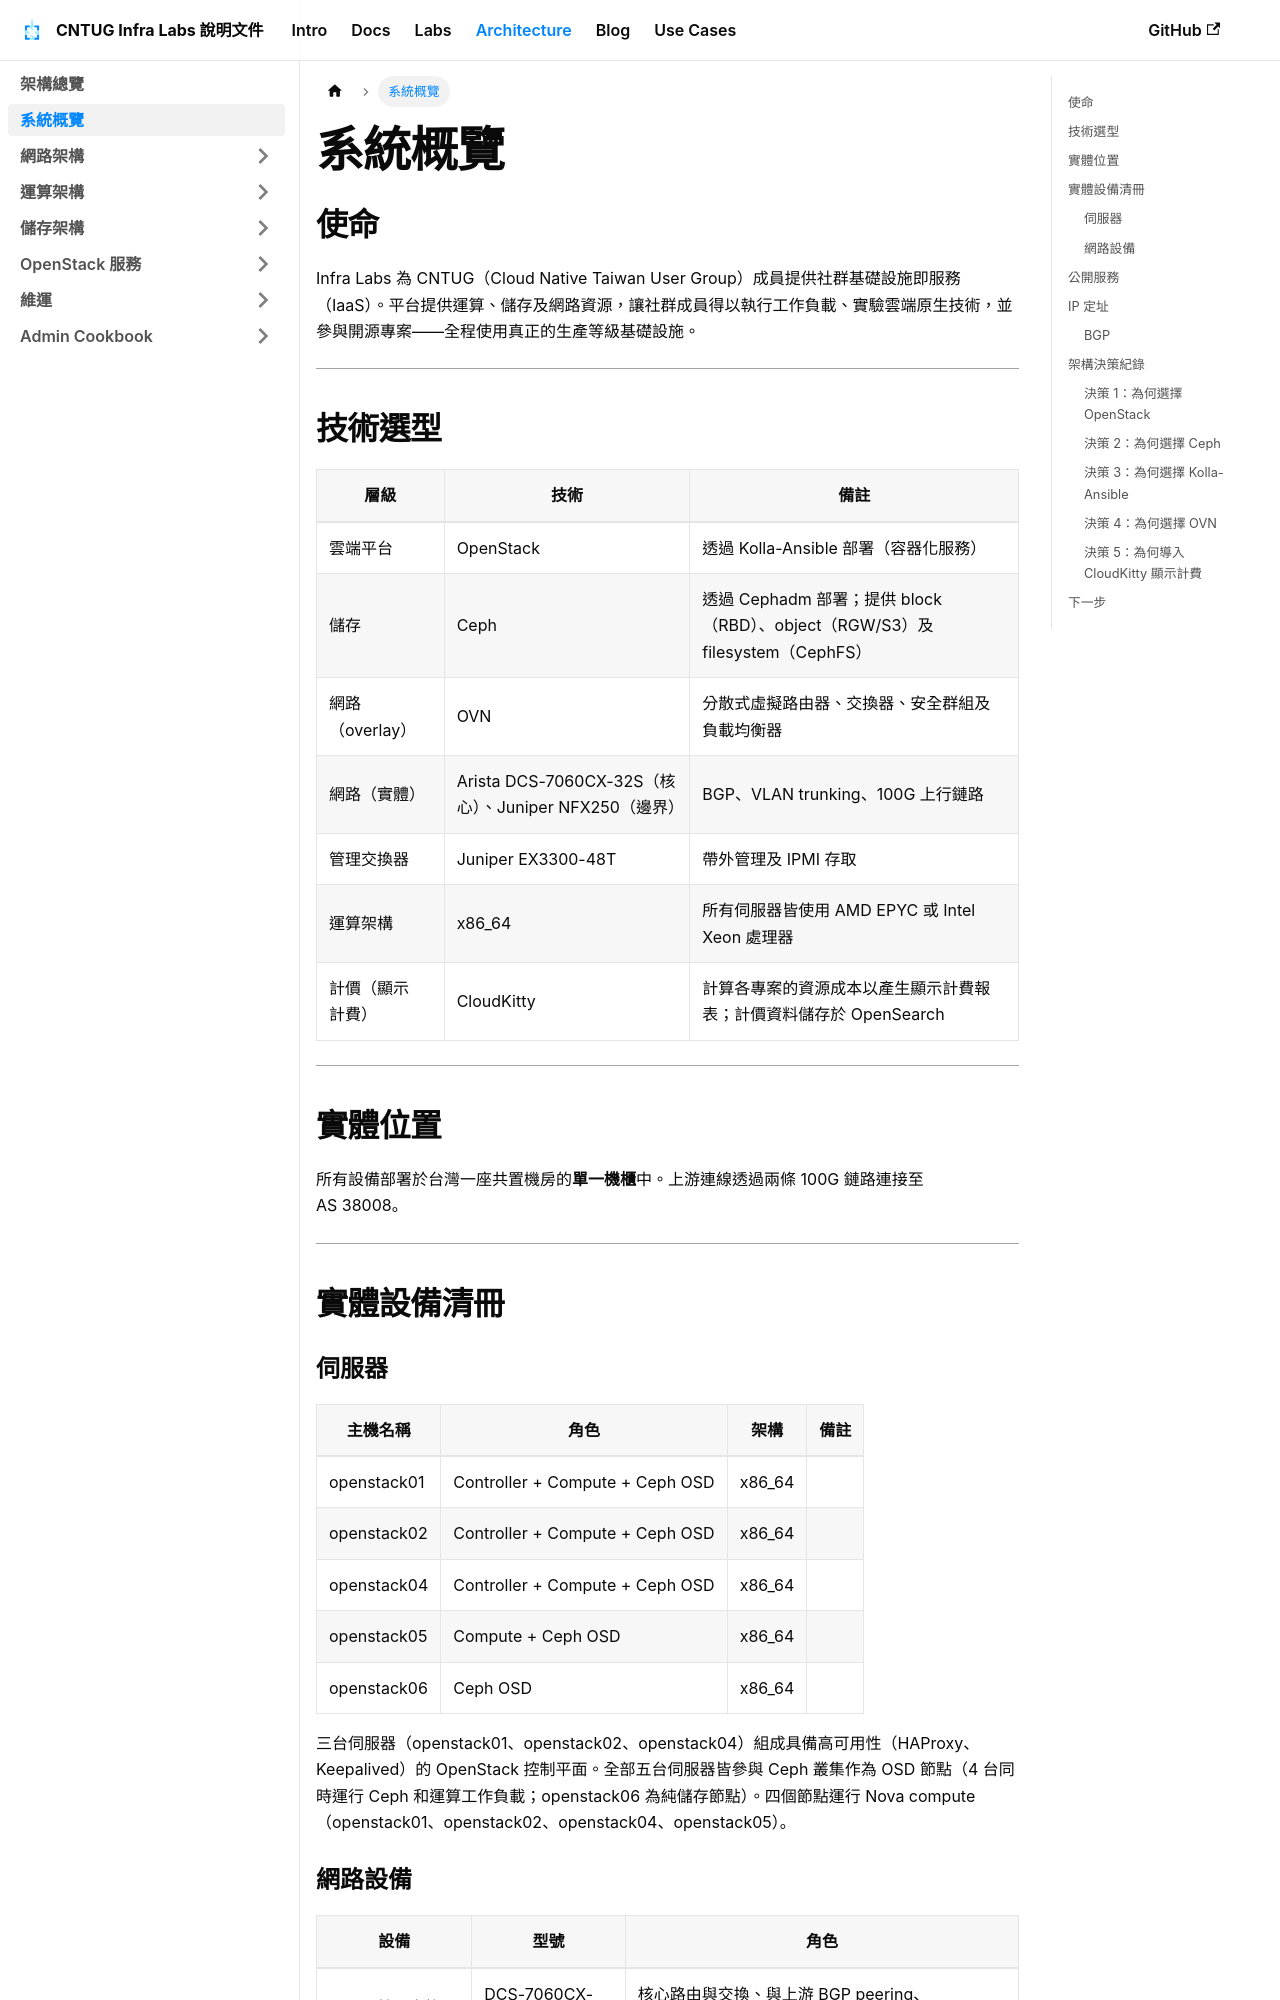

repository: cloud-native-taiwan/infra-labs-docs · page: docs/architecture/overview/index.html · generator: docusaurus

---
sidebar_position: 2
sidebar_label: "系統概覽"
---

# 系統概覽

## 使命

Infra Labs 為 CNTUG（Cloud Native Taiwan User Group）成員提供社群基礎設施即服務（IaaS）。平台提供運算、儲存及網路資源，讓社群成員得以執行工作負載、實驗雲端原生技術，並參與開源專案——全程使用真正的生產等級基礎設施。

---

## 技術選型

| 層級 | 技術 | 備註 |
|------|------|------|
| 雲端平台 | OpenStack | 透過 Kolla-Ansible 部署（容器化服務） |
| 儲存 | Ceph | 透過 Cephadm 部署；提供 block（RBD）、object（RGW/S3）及 filesystem（CephFS） |
| 網路（overlay） | OVN | 分散式虛擬路由器、交換器、安全群組及負載均衡器 |
| 網路（實體） | Arista DCS-7060CX-32S（核心）、Juniper NFX250（邊界） | BGP、VLAN trunking、100G 上行鏈路 |
| 管理交換器 | Juniper EX3300-48T | 帶外管理及 IPMI 存取 |
| 運算架構 | x86_64 | 所有伺服器皆使用 AMD EPYC 或 Intel Xeon 處理器 |
| 計價（顯示計費） | CloudKitty | 計算各專案的資源成本以產生顯示計費報表；計價資料儲存於 OpenSearch |

---

## 實體位置

所有設備部署於台灣一座共置機房的**單一機櫃**中。上游連線透過兩條 100G 鏈路連接至 AS 38008。

---

## 實體設備清冊
